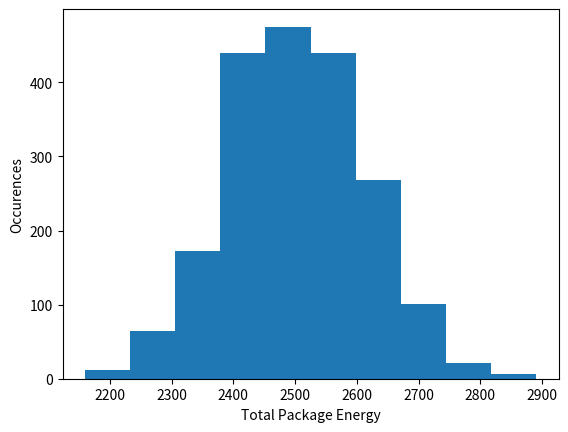
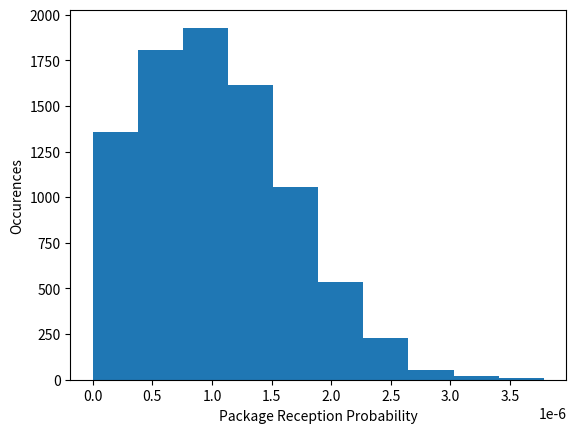

The script that saved these images, in order:
import numpy as np
import matplotlib.pyplot as plt


pp = 1e-7
fpr = 0.1
tpr = 0.85

# Part a.
probability = (tpr * pp) / (tpr * pp + fpr * (1 - pp))
print("The probability that a photon package was actually received given the detector reported a detection is ", probability)

# Part b.

num_photons = 100
N = 2000
energies = [10, 20, 30, 40]
num_energies = len(energies)
energy_sums = []


for _ in range(N):
    # randint from numpy returns random integers from the “discrete uniform” distribution
    rand_energies = [energies[index] for index in np.random.randint(low=0, high=num_energies, size=num_photons)]
    energy_sums.append(sum(rand_energies))

plt.figure()
plt.hist(energy_sums)
plt.xlabel("Total Package Energy")
plt.ylabel("Occurences")
plt.show()


# Part c.
mu = 1e-7
sigma = 9e-8
num_values = 10000

pdf = np.random.normal(loc=mu, scale=sigma, size=num_values)
results = []

for sample in pdf:
    if sample < 0:
        continue
    probability = (tpr * sample) / (tpr * sample + fpr * (1 - sample))
    results.append(probability)


plt.figure()
plt.hist(results)
plt.xlabel("Package Reception Probability")
plt.ylabel("Occurences")
plt.show()
